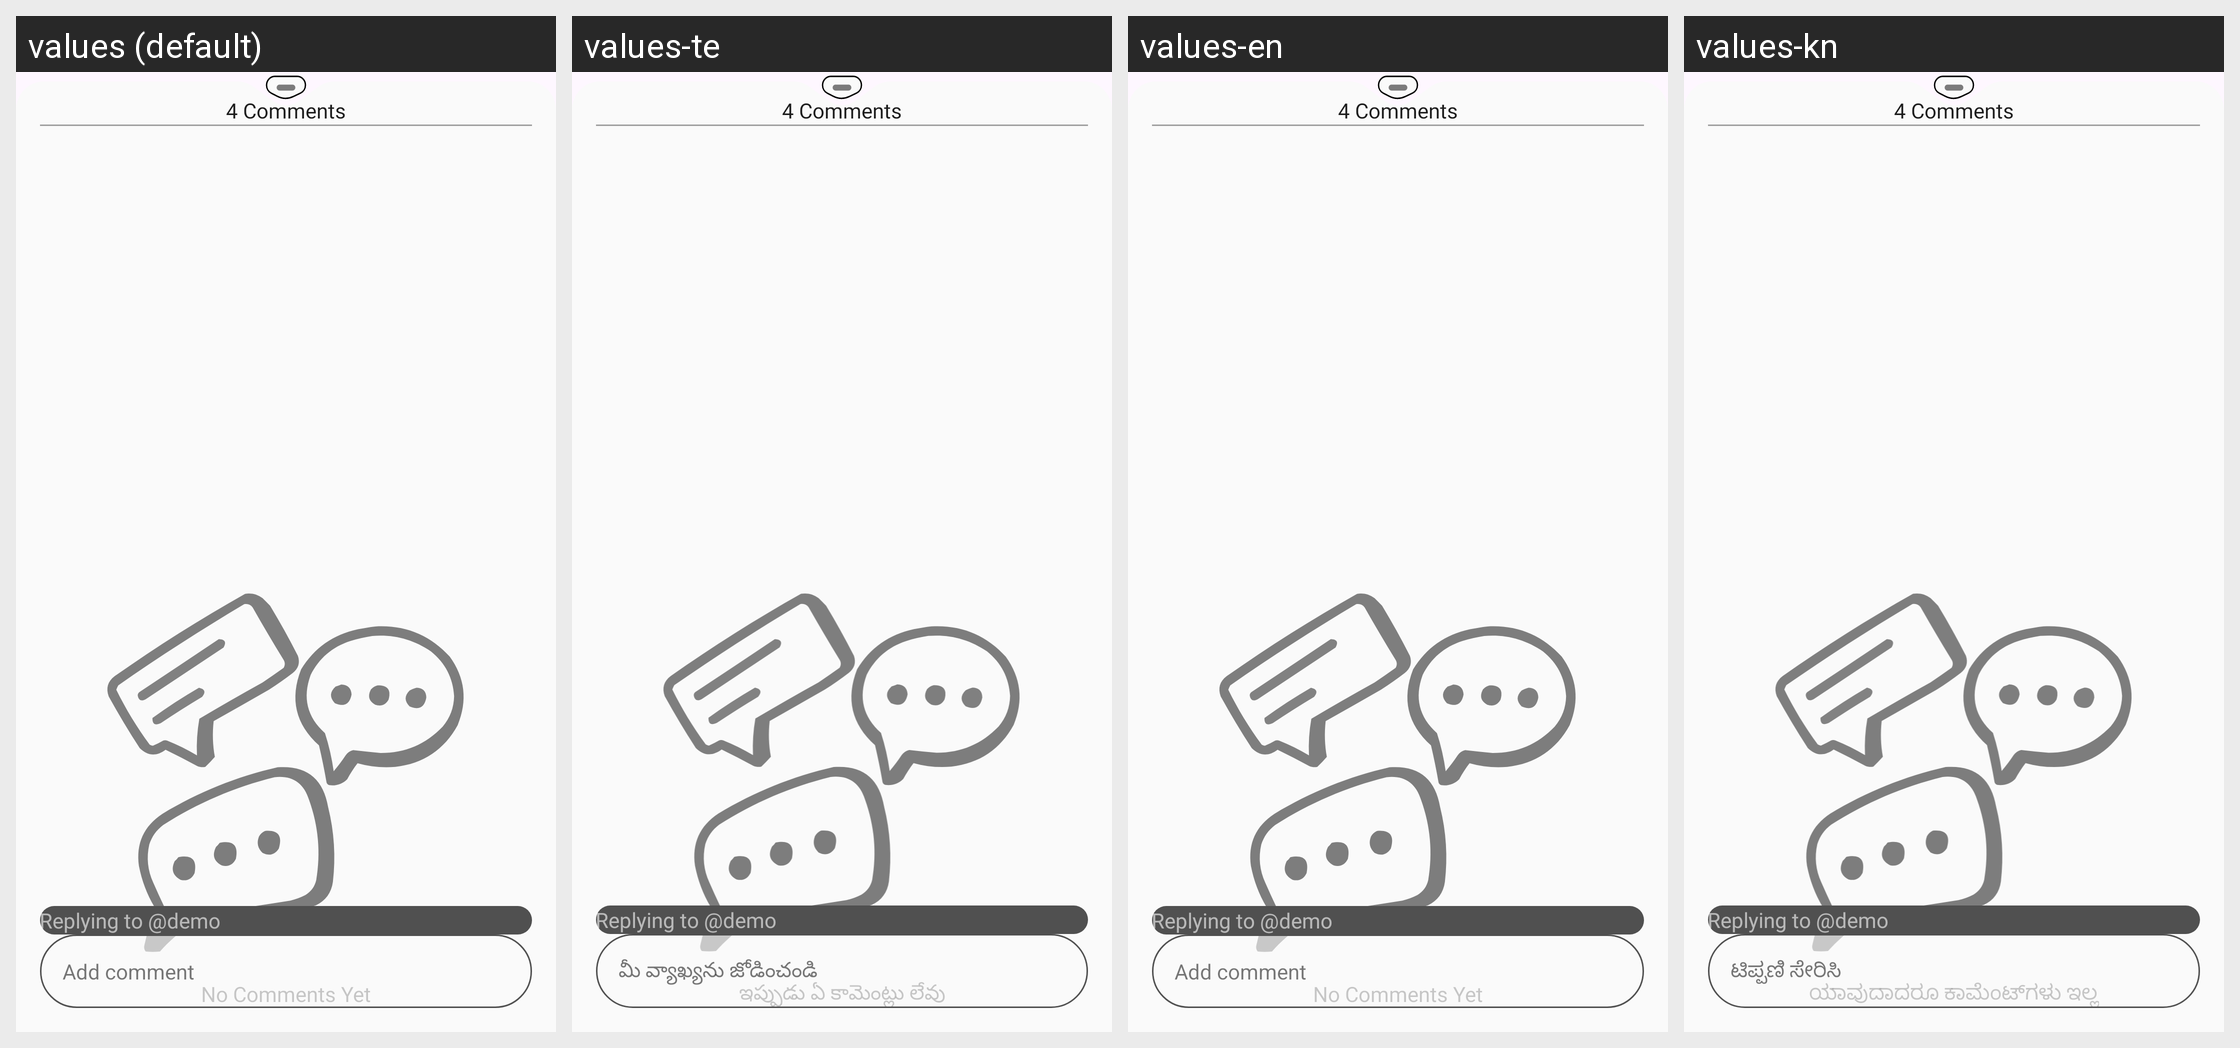

This grid shows one Android layout under several languages. Give, for every string resource on the screen, its name, the default text and each shown locale's text.
Android screen res/layout/fragment_comments_bottom_sheet.xml rendered under 4 locales, left to right: values (default), values-te, values-en, values-kn. Device: Nexus 5 (rendered at 1080×1920; each locale shown at half size, 540×960, under a caption strip naming it); theme Theme.TheHotelMedia.
Other locales in the repository, not shown: values-gu, values-hi, values-mr.
Strings drawn on this screen, with the default value and each locale's value (text and hints the layout hard-codes, and strings that could not be matched under every locale, appear in the picture but are not listed):

no_comments_yet
  values: No Comments Yet
  values-te: ఇప్పుడు ఏ కామెంట్లు లేవు
  values-en: No Comments Yet
  values-kn: ಯಾವುದಾದರೂ ಕಾಮೆಂಟ್‌ಗಳು ಇಲ್ಲ

add_comment
  values: Add comment
  values-te: మీ వ్యాఖ్యను జోడించండి
  values-en: Add comment
  values-kn: ಟಿಪ್ಪಣಿ ಸೇರಿಸಿ
